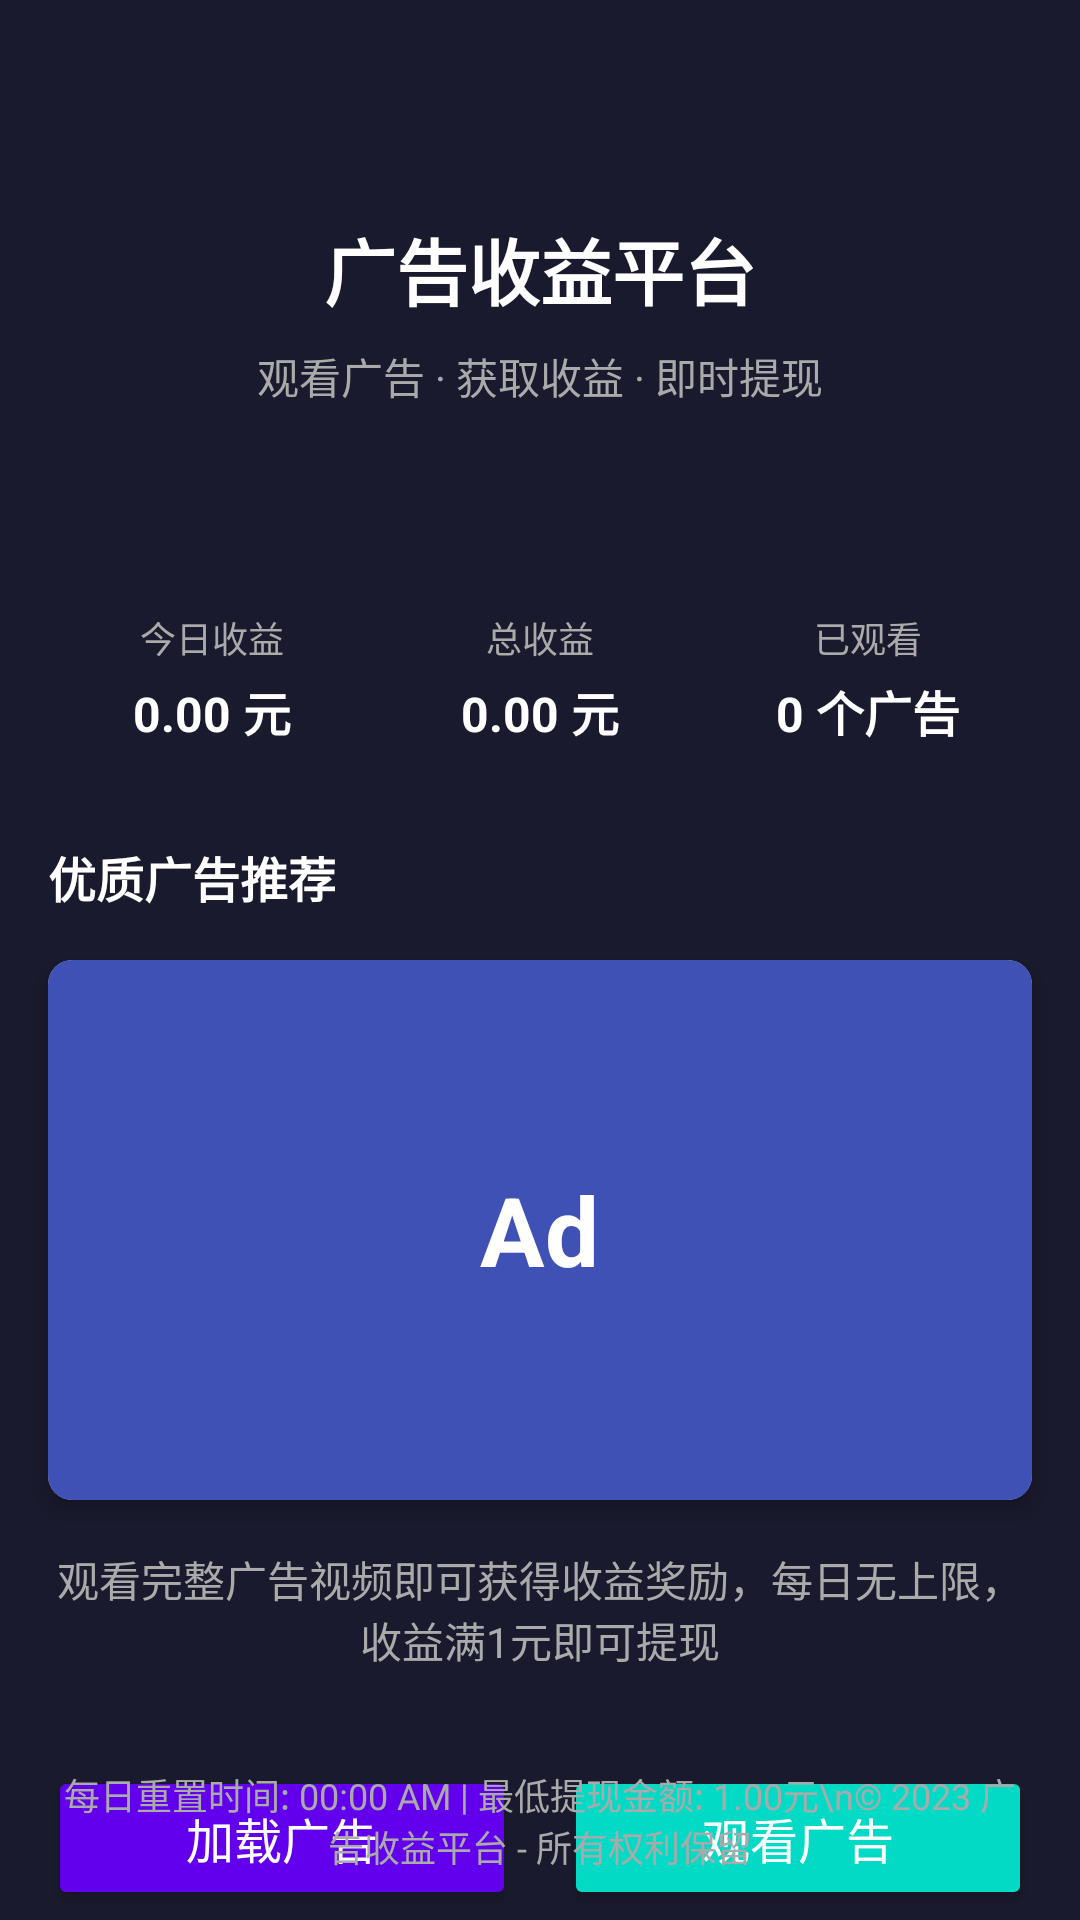

Produce the Android XML layout that renders to this screen, including the resource entries it uses.
<!-- AndroidManifest.xml: application theme AppTheme -->
<!-- res/layout/activity_reward_ad.xml -->
<?xml version="1.0" encoding="utf-8"?>
<androidx.constraintlayout.widget.ConstraintLayout xmlns:android="http://schemas.android.com/apk/res/android"
    xmlns:app="http://schemas.android.com/apk/res-auto"
    xmlns:tools="http://schemas.android.com/tools"
    android:id="@+id/main"
    android:layout_width="match_parent"
    android:layout_height="match_parent"
    android:background="#1A1A2E"
    tools:context=".RewardAdActivity">
    <androidx.appcompat.widget.Toolbar
        android:id="@+id/toolbar"
        android:layout_width="0dp"
        android:layout_height="?attr/actionBarSize"
        app:layout_constraintEnd_toEndOf="parent"
        app:layout_constraintStart_toStartOf="parent"
        app:layout_constraintTop_toTopOf="parent"
        app:navigationIcon="@drawable/ic_back_press"
        app:titleTextColor="@android:color/white" />

    <TextView
        android:id="@+id/tv_platform_title"
        android:layout_width="wrap_content"
        android:layout_height="wrap_content"
        android:layout_marginTop="16dp"
        android:text="广告收益平台"
        android:textColor="@android:color/white"
        android:textSize="24sp"
        android:textStyle="bold"
        app:layout_constraintEnd_toEndOf="parent"
        app:layout_constraintStart_toStartOf="parent"
        app:layout_constraintTop_toBottomOf="@id/toolbar" />

    <TextView
        android:id="@+id/tv_slogan"
        android:layout_width="wrap_content"
        android:layout_height="wrap_content"
        android:layout_marginTop="8dp"
        android:text="观看广告 · 获取收益 · 即时提现"
        android:textColor="#AAAAAA"
        android:textSize="14sp"
        app:layout_constraintEnd_toEndOf="parent"
        app:layout_constraintStart_toStartOf="parent"
        app:layout_constraintTop_toBottomOf="@id/tv_platform_title" />

    <LinearLayout
        android:id="@+id/ll_stats"
        android:layout_width="0dp"
        android:layout_height="wrap_content"
        android:layout_marginStart="16dp"
        android:layout_marginTop="32dp"
        android:layout_marginEnd="16dp"
        android:orientation="horizontal"
        android:weightSum="3"
        app:layout_constraintEnd_toEndOf="parent"
        app:layout_constraintStart_toStartOf="parent"
        app:layout_constraintTop_toBottomOf="@id/tv_slogan">

        <LinearLayout
            android:layout_width="0dp"
            android:layout_height="wrap_content"
            android:layout_weight="1"
            android:gravity="center"
            android:orientation="vertical">

            <ImageView
                android:layout_width="32dp"
                android:layout_height="32dp"
                android:src="@drawable/ic_score_white_24dp" />

            <TextView
                android:layout_width="wrap_content"
                android:layout_height="wrap_content"
                android:layout_marginTop="4dp"
                android:text="今日收益"
                android:textColor="#AAAAAA"
                android:textSize="12sp" />

            <TextView
                android:id="@+id/tv_today_revenue"
                android:layout_width="wrap_content"
                android:layout_height="wrap_content"
                android:layout_marginTop="4dp"
                android:text="0.00 元"
                android:textColor="@android:color/white"
                android:textSize="16sp"
                android:textStyle="bold" />
        </LinearLayout>

        <LinearLayout
            android:layout_width="0dp"
            android:layout_height="wrap_content"
            android:layout_weight="1"
            android:gravity="center"
            android:orientation="vertical">

            <ImageView
                android:layout_width="32dp"
                android:layout_height="32dp"
                android:src="@drawable/ic_score_white_24dp" />

            <TextView
                android:layout_width="wrap_content"
                android:layout_height="wrap_content"
                android:layout_marginTop="4dp"
                android:text="总收益"
                android:textColor="#AAAAAA"
                android:textSize="12sp" />

            <TextView
                android:id="@+id/tv_total_revenue"
                android:layout_width="wrap_content"
                android:layout_height="wrap_content"
                android:layout_marginTop="4dp"
                android:text="0.00 元"
                android:textColor="@android:color/white"
                android:textSize="16sp"
                android:textStyle="bold" />
        </LinearLayout>

        <LinearLayout
            android:layout_width="0dp"
            android:layout_height="wrap_content"
            android:layout_weight="1"
            android:gravity="center"
            android:orientation="vertical">

            <ImageView
                android:layout_width="32dp"
                android:layout_height="32dp"
                android:src="@drawable/ic_score_white_24dp" />

            <TextView
                android:layout_width="wrap_content"
                android:layout_height="wrap_content"
                android:layout_marginTop="4dp"
                android:text="已观看"
                android:textColor="#AAAAAA"
                android:textSize="12sp" />

            <TextView
                android:id="@+id/tv_watched_ads"
                android:layout_width="wrap_content"
                android:layout_height="wrap_content"
                android:layout_marginTop="4dp"
                android:text="0 个广告"
                android:textColor="@android:color/white"
                android:textSize="16sp"
                android:textStyle="bold" />
        </LinearLayout>

    </LinearLayout>

    <TextView
        android:id="@+id/tv_premium_ad_label"
        android:layout_width="wrap_content"
        android:layout_height="wrap_content"
        android:layout_marginStart="16dp"
        android:layout_marginTop="32dp"
        android:drawablePadding="4dp"
        android:text="优质广告推荐"
        android:textColor="@android:color/white"
        android:textSize="16sp"
        android:textStyle="bold"
        app:layout_constraintStart_toStartOf="parent"
        app:layout_constraintTop_toBottomOf="@id/ll_stats" />

    <androidx.cardview.widget.CardView
        android:id="@+id/card_ad_container"
        android:layout_width="0dp"
        android:layout_height="180dp"
        android:layout_marginStart="16dp"
        android:layout_marginTop="16dp"
        android:layout_marginEnd="16dp"
        app:cardCornerRadius="8dp"
        app:cardElevation="4dp"
        app:layout_constraintEnd_toEndOf="parent"
        app:layout_constraintStart_toStartOf="parent"
        app:layout_constraintTop_toBottomOf="@id/tv_premium_ad_label">

        <LinearLayout
            android:layout_width="match_parent"
            android:layout_height="match_parent"
            android:gravity="center"
            android:background="#3F51B5"
            android:orientation="vertical">

            <TextView
                android:layout_width="wrap_content"
                android:layout_height="wrap_content"
                android:text="Ad"
                android:textColor="@android:color/white"
                android:textSize="32sp"
                android:textStyle="bold" />

        </LinearLayout>

    </androidx.cardview.widget.CardView>

    <TextView
        android:id="@+id/tv_ad_description"
        android:layout_width="0dp"
        android:layout_height="wrap_content"
        android:layout_marginStart="16dp"
        android:layout_marginTop="16dp"
        android:layout_marginEnd="16dp"
        android:gravity="center"
        android:text="观看完整广告视频即可获得收益奖励，每日无上限，收益满1元即可提现"
        android:textColor="#AAAAAA"
        android:textSize="14sp"
        app:layout_constraintEnd_toEndOf="parent"
        app:layout_constraintStart_toStartOf="parent"
        app:layout_constraintTop_toBottomOf="@id/card_ad_container" />

    <LinearLayout
        android:id="@+id/ll_ad_actions"
        android:layout_width="0dp"
        android:layout_height="wrap_content"
        android:layout_marginStart="16dp"
        android:layout_marginTop="32dp"
        android:layout_marginEnd="16dp"
        android:orientation="horizontal"
        android:weightSum="2"
        app:layout_constraintEnd_toEndOf="parent"
        app:layout_constraintStart_toStartOf="parent"
        app:layout_constraintTop_toBottomOf="@id/tv_ad_description">

        <Button
            android:id="@+id/btn_load_ad"
            android:layout_width="0dp"
            android:layout_height="wrap_content"
            android:layout_weight="1"
            android:text="加载广告"
            android:textColor="@android:color/white"
            android:backgroundTint="#6200EE"
            app:cornerRadius="24dp"
            app:iconTint="@android:color/white"
            app:iconPadding="8dp"
            android:textSize="16sp" />

        <Button
            android:id="@+id/btn_watch_ad"
            android:layout_width="0dp"
            android:layout_height="wrap_content"
            android:layout_marginStart="16dp"
            android:layout_weight="1"
            android:text="观看广告"
            android:textColor="@android:color/white"
            android:backgroundTint="#03DAC5"
            app:cornerRadius="24dp"
            app:icon="@drawable/ic_action_browser"
            app:iconTint="@android:color/white"
            app:iconPadding="8dp"
            android:textSize="16sp" />

    </LinearLayout>

    <TextView
        android:id="@+id/tv_footer_info"
        android:layout_width="0dp"
        android:layout_height="wrap_content"
        android:layout_marginStart="16dp"
        android:layout_marginEnd="16dp"
        android:layout_marginBottom="16dp"
        android:gravity="center"
        android:text="每日重置时间: 00:00 AM | 最低提现金额: 1.00元\n© 2023 广告收益平台 - 所有权利保留"
        android:textColor="#AAAAAA"
        android:textSize="12sp"
        app:layout_constraintBottom_toBottomOf="parent"
        app:layout_constraintEnd_toEndOf="parent"
        app:layout_constraintStart_toStartOf="parent" />
</androidx.constraintlayout.widget.ConstraintLayout>
<!-- resources referenced by this layout -->
<resources>
  <style name="AppTheme" parent="BaseAppTheme.NoActionBar" />
  <style name="BaseAppTheme.NoActionBar">
          <item name="windowActionBar">false</item>
          <item name="windowNoTitle">true</item>
      </style>
</resources>
